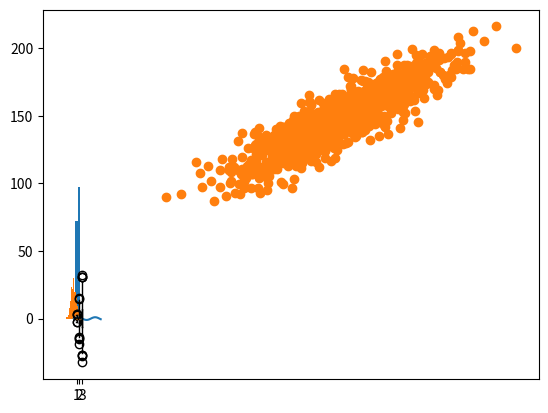

The matplotlib source for this figure:
from random import seed
from random import randint
from numpy.random import randn
from numpy import sin
import matplotlib.pyplot as plt

seed(1)

#### LINE PLOT ####

# Consistent interval for x-axis
x = [x * 0.1 for x in range(100)]

# Function of x for y-axis
y = sin(x)

# Create and Show Line Plot
plt.plot(x, y)
plt.show()

#### BAR CHART ####

# Names for categories
x = ['red', 'green', 'blue']

# Quantities for each category
y = [randint(0, 100), randint(0, 100), randint(0, 100)]

# Create and Show Bar Chart
plt.bar(x, y)
plt.show()

#### HISTOGRAM PLOT ####

# Random numbers drawn from a Gaussian distribution
x = randn(1000)

# Create and Show Histogram Plot
plt.hist(x, bins=100)
plt.show()

#### BOX AND WHISHER PLOT ####

# Random numbers drawn slightly different Gaussian distributions
x = [randn(1000), 5 * randn(1000), 10 * randn(1000)]

# Create and Show Box and Whisker Plot
plt.boxplot(x)
plt.show()

#### SCATTER PLOT ####

# First variable
x = 20 * randn(1000) + 100

# Second variable
y = x + (10 * randn(1000) + 50)

# Create and Show Scatter Plot
plt.scatter(x, y)
plt.show()
